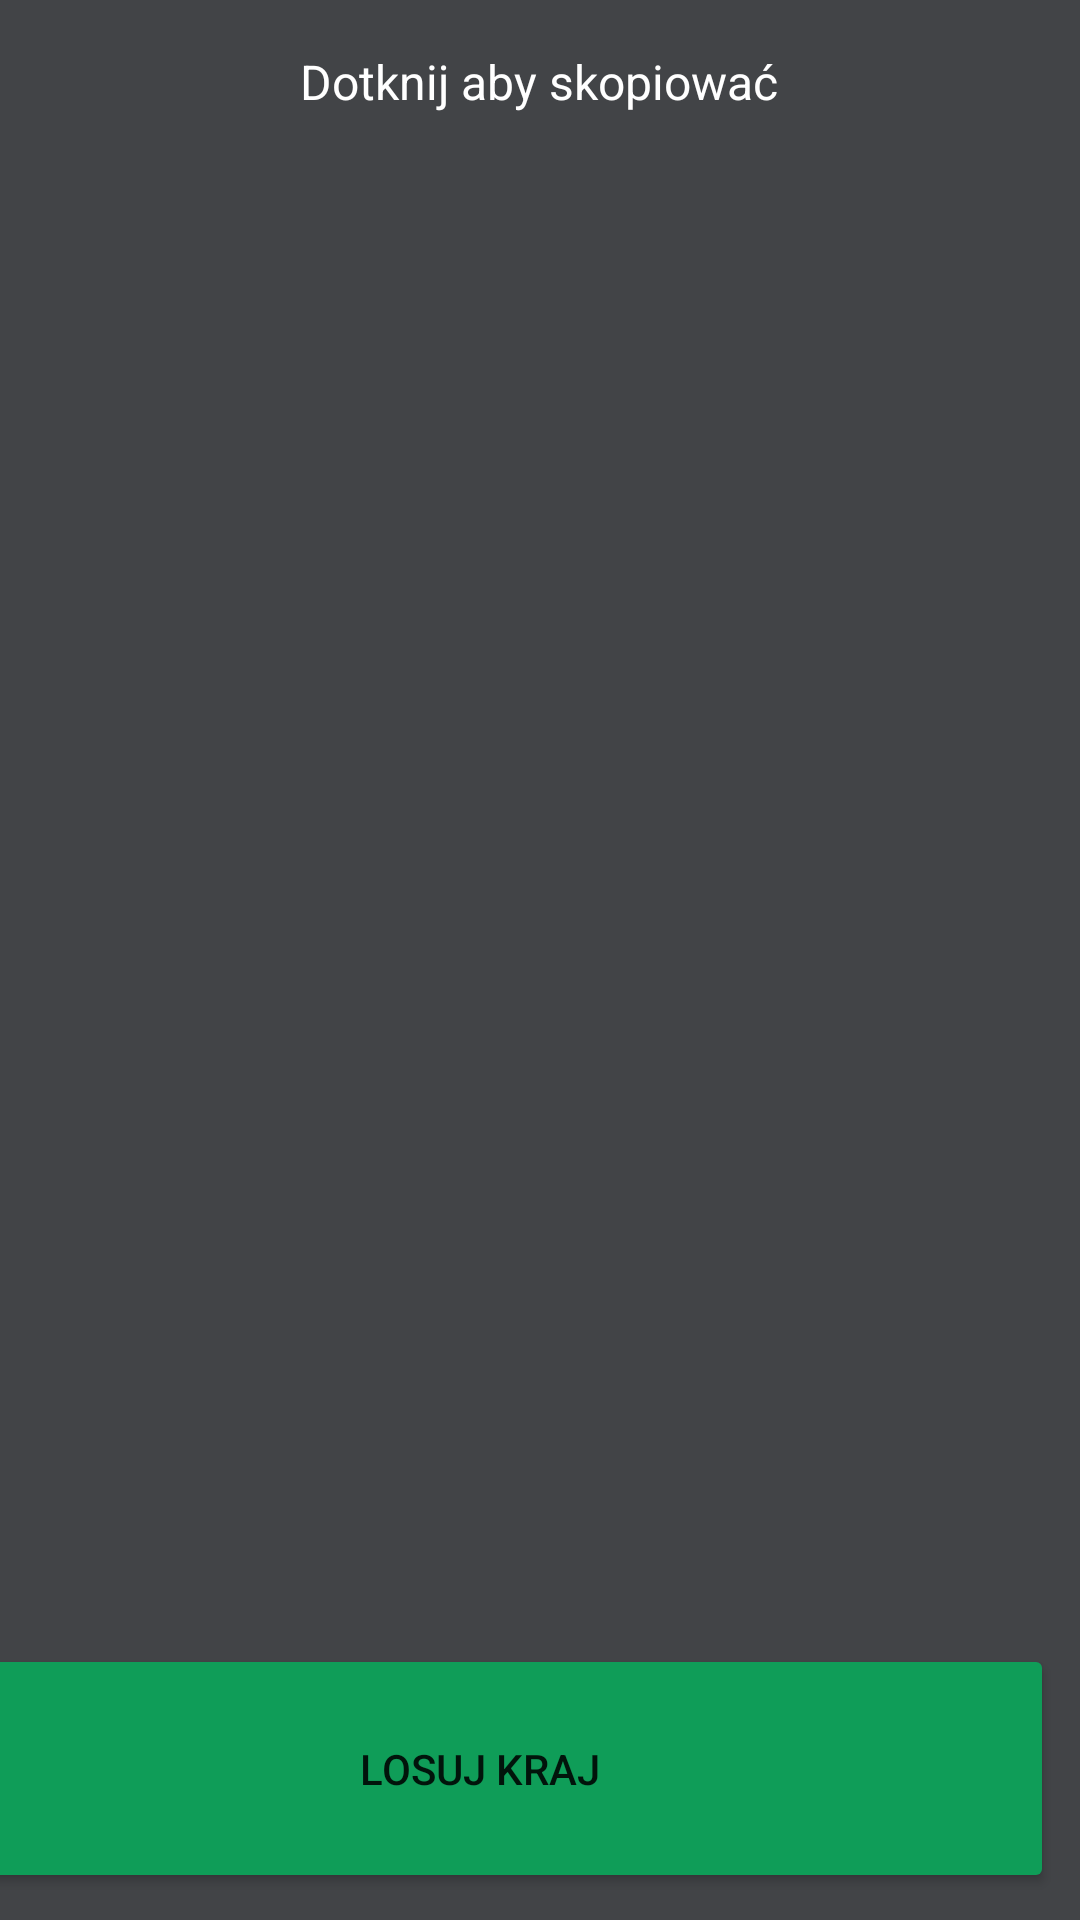

Write the Android layout XML for this screen, with the resource values it uses.
<!-- AndroidManifest.xml: application theme Theme.LAYOUTPROJECT01 -->
<!-- res/layout/activity_countries.xml -->
<?xml version="1.0" encoding="utf-8"?>
<androidx.constraintlayout.widget.ConstraintLayout xmlns:android="http://schemas.android.com/apk/res/android"
    xmlns:app="http://schemas.android.com/apk/res-auto"
    xmlns:tools="http://schemas.android.com/tools"
    android:layout_width="match_parent"
    android:layout_height="match_parent"
    tools:context=".CountriesActivity">

    <Button
        android:id="@+id/buttonGenerateCountry"
        android:layout_width="383dp"
        android:layout_height="83dp"
        android:layout_marginStart="8dp"
        android:layout_marginEnd="9dp"
        android:layout_marginBottom="9dp"
        android:backgroundTint="#0F9D58"
        android:text="LOSUJ KRAJ"
        app:layout_constraintBottom_toBottomOf="parent"
        app:layout_constraintEnd_toEndOf="parent"
        app:layout_constraintHorizontal_bias="1.0"
        app:layout_constraintStart_toStartOf="parent" />

    <TextView
        android:id="@+id/textViewDisplayCountry"
        android:layout_width="395dp"
        android:layout_height="284dp"
        android:layout_marginStart="98dp"
        android:layout_marginTop="281dp"
        android:layout_marginEnd="99dp"
        android:layout_marginBottom="283dp"
        android:text="Węgry"
        android:textAlignment="center"
        android:textColor="@color/white"
        android:textSize="50sp"
        android:textStyle="bold"
        app:layout_constraintBottom_toTopOf="@+id/buttonGenerateCountry"
        app:layout_constraintEnd_toEndOf="parent"
        app:layout_constraintHorizontal_bias="0.496"
        app:layout_constraintStart_toStartOf="parent"
        app:layout_constraintTop_toTopOf="parent"
        app:layout_constraintVertical_bias="0.0" />

    <TextView
        android:id="@+id/textView88"
        android:layout_width="wrap_content"
        android:layout_height="wrap_content"
        android:layout_marginStart="125dp"
        android:layout_marginTop="16dp"
        android:layout_marginEnd="126dp"
        android:layout_marginBottom="243dp"
        android:text="Dotknij aby skopiować"
        android:textColor="@color/white"
        android:textSize="16sp"
        app:layout_constraintBottom_toTopOf="@+id/textViewDisplayCountry"
        app:layout_constraintEnd_toEndOf="parent"
        app:layout_constraintStart_toStartOf="parent"
        app:layout_constraintTop_toTopOf="parent" />
</androidx.constraintlayout.widget.ConstraintLayout>
<!-- resources referenced by this layout -->
<resources>
  <style name="Theme.LAYOUTPROJECT01" parent="Theme.MaterialComponents.DayNight.DarkActionBar">
          
          <item name="colorPrimary">#424447</item>
          <item name="colorPrimaryVariant">@color/purple_700</item>
          <item name="colorOnPrimary">@color/white</item>
          
          <item name="colorSecondary">@color/teal_200</item>
          <item name="colorSecondaryVariant">@color/teal_700</item>
          <item name="colorOnSecondary">@color/black</item>
          <item name="android:colorBackground">#424447</item>
          
          <item name="android:statusBarColor" tools:targetApi="l">#0F9D58</item>
          <item name="android:navigationBarColor" tools:targetApi="l">#0F9D58</item>
  
          
      </style>
  <!-- not gathered from this repository: default colours our renderer supplied (Android Studio template values) -->
  <color name="purple_700">#FF3700B3</color>
  <color name="teal_200">#FF03DAC5</color>
  <color name="teal_700">#FF018786</color>
  <color name="black">#FF000000</color>
  <color name="white">#FFFFFFFF</color>
</resources>
